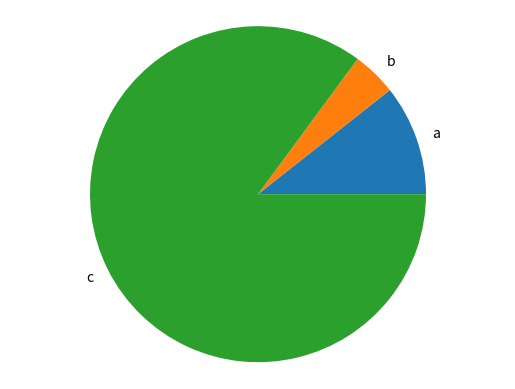

The script that saved this image:
import matplotlib.pyplot as plt 

def generate_bar_chart(labels, values) :
  fig, ax = plt.subplots()
  ax.bar(labels, values)
  plt.show()

def generate_pie_chart(labels, values) :
  fig, ax = plt.subplots()
  ax.pie(values, labels = labels)
  ax.axis('equal')
  plt.show()

if __name__ == '__main__':
  labels  = ['a', 'b', 'c']
  values  = [100, 40, 800]
  #generate_bar_chart(labels, values)
  generate_pie_chart(labels, values)